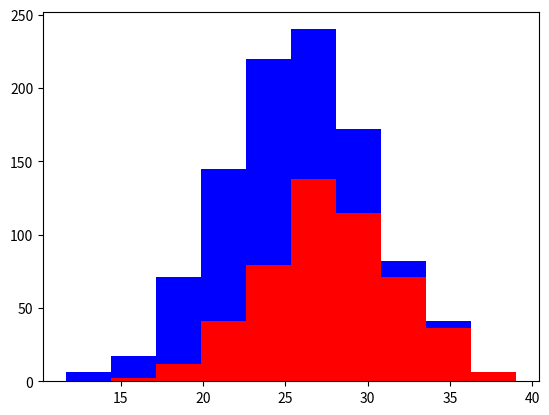

The matplotlib source for this figure:
import numpy as np
import matplotlib.pyplot as plt
# numpy is a mathematics library of python
# matplotlib.pyplot is a graphics library
# types of dogs - population
greyhounds = 500
labs = 500
gray_height = 28 + 4*np.random.randn(greyhounds)
lab_height = 24 + 4*np.random.randn(labs)
print(gray_height)
print(lab_height)

plt.hist(
    [gray_height, lab_height],
    stacked=True, color=['r', 'b'])
plt.show()
# 	Ideal features
# 		• Informative
# 		• Independent
#       • Simple
